Run: headless pygame with SDL's dummy video driver; simulated clock (each Clock.tick advances the game by its frame time, no real sleeping); random seed 0; keys injected as events and as key.get_pressed() state; no mouse input.
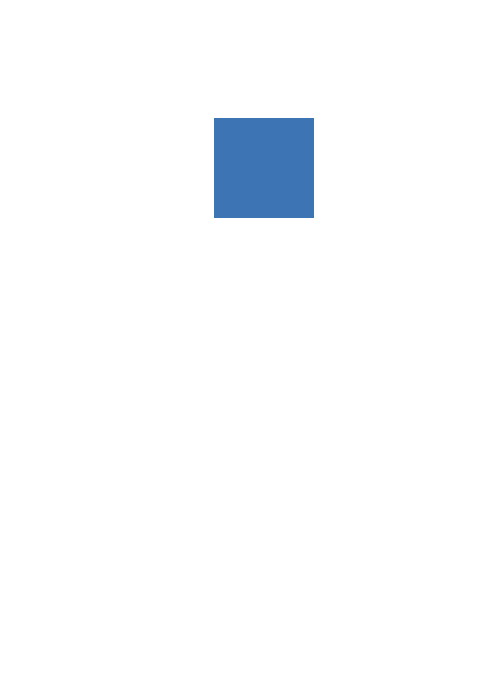
Frame 1 of 4 · flips 1–60 · no input
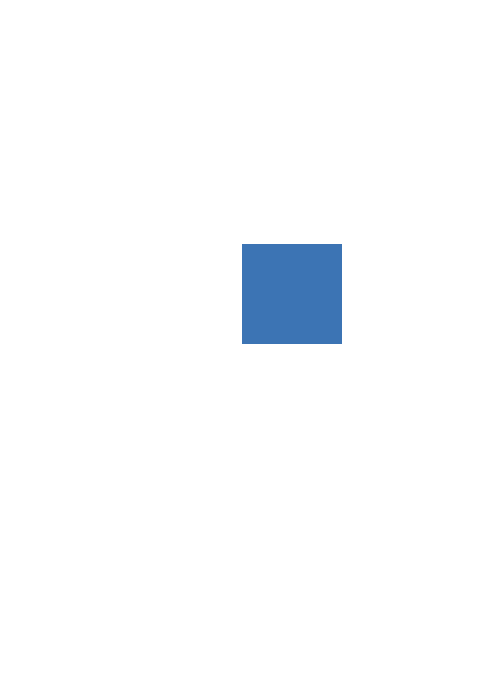
Frame 2 of 4 · flips 61–180 · tapped SPACE, RETURN · held RIGHT (→), D
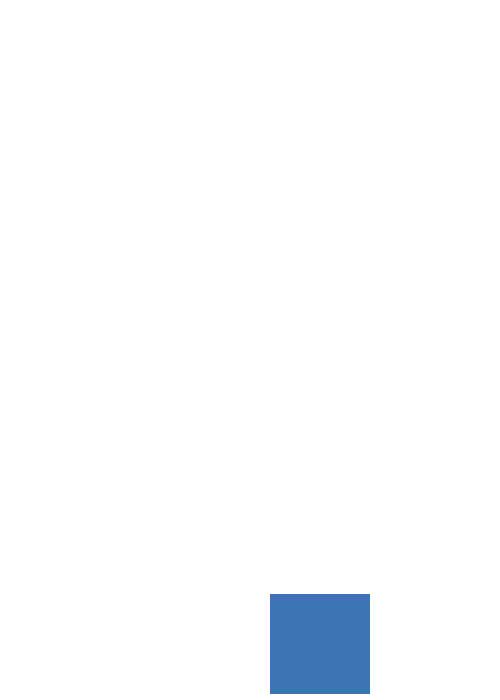
Frame 3 of 4 · flips 181–300 · held DOWN (↓), S
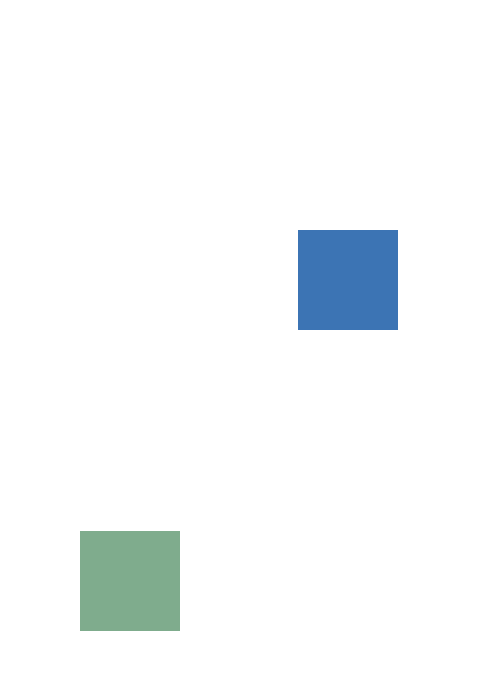
Frame 4 of 4 · flips 301–420 · held LEFT (←), A, UP (↑), W

The pygame program that drew these frames:

import pygame as pg
import math
import random as r
import sys

clock = pg.time.Clock() 
windowFPS = 60

#720p
window_width = 500
window_height = 700

blocklist = []

pg.init()

window = pg.display.set_mode([window_width,window_height])
run = True

global blockSize

blockSize = 100

class block:
    def __init__(self,startpos):
        self.rect = pg.Rect(0,0,blockSize,blockSize)

        self.posx,self.posy = startpos
        self.momentum = 0,0

        self.momentum = (r.randint(1,10),r.randint(1,10))

        self.rect.center = (startpos)

        self.color = (r.randint(50,200),r.randint(50,200),r.randint(50,200))

    def posupdate(self):
        
        x,y = self.momentum
        self.posx = self.posx - x
        self.posy = self.posy - y

        if self.posx-(blockSize/2) < 0 or self.posx > window_width-(blockSize/2):
            self.momentum = -x,y
        if self.posy-(blockSize/2) < 0 or self.posy > window_height-(blockSize/2):
            self.momentum = x,-y
        

        #legge til random
        
        self.rect.center = (self.posx,self.posy)



    def render(self):
        self.posupdate()
        pg.draw.rect(window,self.color,self.rect)


def blockrender():
    for i in range(len(blocklist)):
        blocklist[i].render()

def addblock():
    blocklist.append(block((window_width/2,window_height/2)))


addblock()

counter = 0

timediff = 5

while run:
    window.fill((255,255,255))
    for event in pg.event.get():
        if event.type == pg.QUIT:
            sys.exit()
        if event.type == pg.KEYDOWN:
            if event.key ==pg.K_ESCAPE:
                sys.exit()
    
    if counter > windowFPS*timediff:
        addblock()
        counter = -1
    
    counter+=1
    blockrender()

    clock.tick(windowFPS)

    pg.display.flip()
